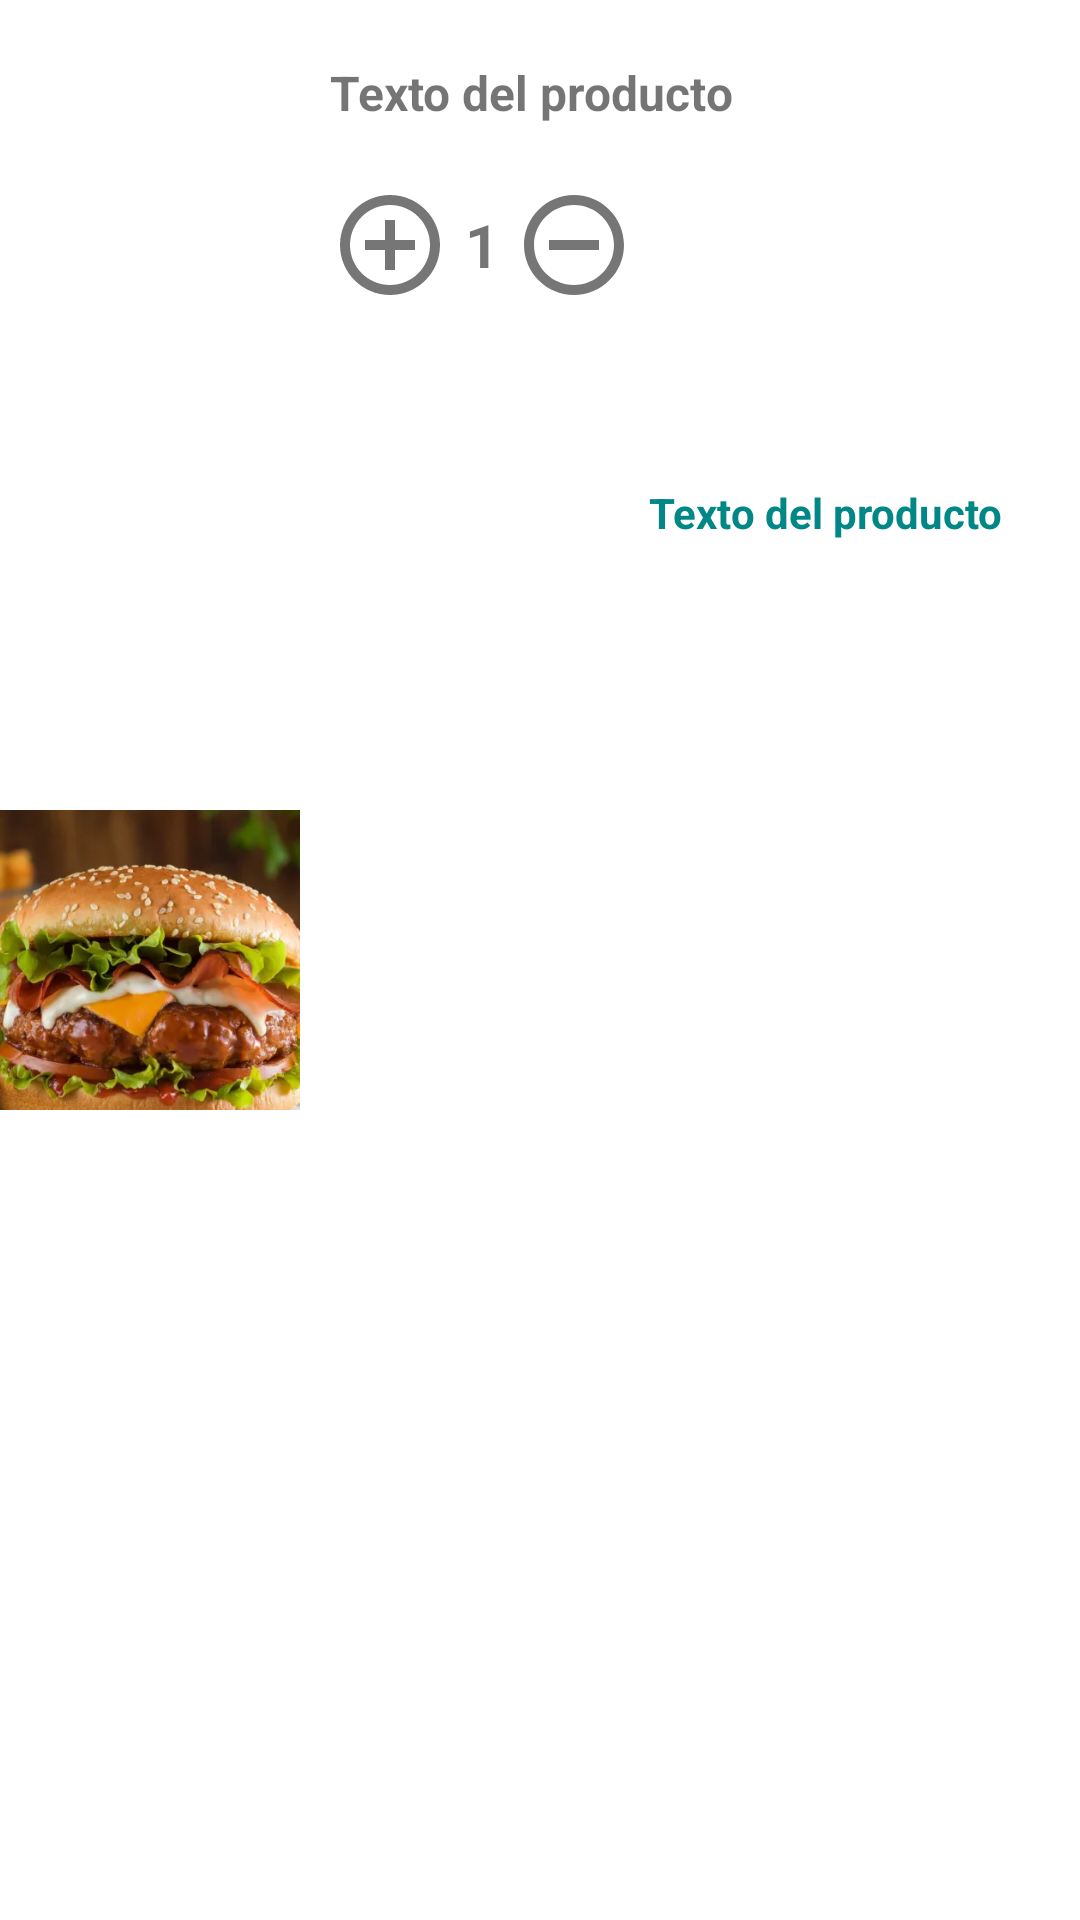

Reconstruct the res/layout file that produces this screen, plus the resources it refers to.
<!-- AndroidManifest.xml: application theme Theme.DeliveryKotlin -->
<!-- res/layout/cardview_bag_shop.xml -->
<?xml version="1.0" encoding="utf-8"?>
<androidx.constraintlayout.widget.ConstraintLayout xmlns:android="http://schemas.android.com/apk/res/android"
    xmlns:app="http://schemas.android.com/apk/res-auto"
    xmlns:tools="http://schemas.android.com/tools"
    android:layout_width="match_parent"
    android:layout_height="100dp"
    tools:context=".activities.client.ShoppingBag">


    <ImageView
        android:id="@+id/imageview_product"
        android:layout_width="100dp"
        android:layout_height="100dp"
        android:scaleType="centerCrop"
        android:src="@drawable/hamburg"
        app:layout_constraintBottom_toBottomOf="parent"
        app:layout_constraintStart_toStartOf="parent"
        app:layout_constraintTop_toTopOf="parent" />

    <TextView
        android:id="@+id/textview_price"
        android:layout_width="wrap_content"
        android:layout_height="wrap_content"
        android:layout_gravity="start"
        android:maxLines="2"
        android:text="Texto del producto"
        android:textColor="@color/teal_700"
        android:textStyle="bold"
        app:layout_constraintBottom_toBottomOf="parent"
        app:layout_constraintEnd_toEndOf="parent"
        app:layout_constraintHorizontal_bias="0.82"
        app:layout_constraintStart_toEndOf="@+id/imageview_product"
        app:layout_constraintTop_toTopOf="parent"
        app:layout_constraintVertical_bias="0.26" />

    <LinearLayout
        android:layout_width="0dp"
        android:layout_height="match_parent"
        android:layout_gravity="center"
        android:layout_weight="1"
        android:gravity="center_horizontal"
        android:orientation="vertical"

        app:layout_constraintBottom_toBottomOf="parent"
        app:layout_constraintEnd_toEndOf="parent"
        app:layout_constraintStart_toEndOf="@+id/imageview_product"
        app:layout_constraintTop_toTopOf="parent"
        app:layout_constraintVertical_bias="0.38">

        <TextView
            android:id="@+id/tetviewname"
            android:layout_width="wrap_content"
            android:layout_height="wrap_content"
            android:layout_gravity="start"
            android:layout_marginTop="20dp"
            android:maxLines="2"
            android:layout_marginLeft="10dp"
            android:text="Texto del producto"
            android:textSize="16sp"
            android:textStyle="bold" />

        <LinearLayout
            android:layout_width="match_parent"
            android:layout_height="wrap_content"
            android:layout_marginTop="20dp"
            android:orientation="horizontal">


            <ImageView

                android:id="@+id/imageview_add"
                android:layout_width="40dp"
                android:layout_height="40dp"
                android:layout_marginLeft="10dp"
                android:src="@drawable/ic_baseline_add_circle_outline_24" />

            <TextView
                android:id="@+id/textview_contador"
                android:layout_width="wrap_content"
                android:layout_height="wrap_content"
                android:layout_gravity="center"

                android:layout_marginLeft="5dp"
                android:layout_marginRight="5dp"
                android:gravity="center"
                android:orientation="vertical"
                android:text="1"
                android:textSize="20dp"
                android:textStyle="bold" />

            <ImageView
                android:id="@+id/imageview_remove"
                android:layout_width="40dp"
                android:layout_height="40dp"
                android:src="@drawable/ic_baseline_remove_circle_outline_24" />

            <ImageView
                android:id="@+id/imageview_delete"
                android:layout_width="30dp"

                android:layout_gravity="bottom"
                android:layout_height="30dp"
                android:layout_marginLeft="40dp"
                android:layout_weight="1"
                android:src="@drawable/ic_baseline_delete_24" />


        </LinearLayout>


    </LinearLayout>

</androidx.constraintlayout.widget.ConstraintLayout>
<!-- resources referenced by this layout -->
<resources>
  <color name="teal_700">#FF018786</color>
  <!-- drawable hamburg: webp bitmap (drawable, 30430 bytes) -->
  <!-- drawable ic_baseline_add_circle_outline_24 (drawable) -->
  <vector android:alpha="0.9" android:height="24dp"
      android:tint="?attr/colorControlNormal" android:viewportHeight="24"
      android:viewportWidth="24" android:width="24dp" xmlns:android="http://schemas.android.com/apk/res/android">
      <path android:fillColor="@android:color/white" android:pathData="M13,7h-2v4L7,11v2h4v4h2v-4h4v-2h-4L13,7zM12,2C6.48,2 2,6.48 2,12s4.48,10 10,10 10,-4.48 10,-10S17.52,2 12,2zM12,20c-4.41,0 -8,-3.59 -8,-8s3.59,-8 8,-8 8,3.59 8,8 -3.59,8 -8,8z"/>
  </vector>
  <!-- drawable ic_baseline_remove_circle_outline_24 (drawable) -->
  <vector android:alpha="0.9" android:height="24dp"
      android:tint="?attr/colorControlNormal" android:viewportHeight="24"
      android:viewportWidth="24" android:width="24dp" xmlns:android="http://schemas.android.com/apk/res/android">
      <path android:fillColor="@android:color/white" android:pathData="M7,11v2h10v-2L7,11zM12,2C6.48,2 2,6.48 2,12s4.48,10 10,10 10,-4.48 10,-10S17.52,2 12,2zM12,20c-4.41,0 -8,-3.59 -8,-8s3.59,-8 8,-8 8,3.59 8,8 -3.59,8 -8,8z"/>
  </vector>
  <style name="Theme.DeliveryKotlin" parent="Theme.MaterialComponents.Light.NoActionBar">
          
          <item name="colorPrimary">@color/green</item>
          <item name="colorPrimaryVariant">@color/green_accent</item>
          <item name="colorOnPrimary">@color/white</item>
          
          <item name="colorSecondary">@color/gray_light</item>
          <item name="colorSecondaryVariant">@color/gray</item>
          <item name="colorOnSecondary">@color/black</item>
          
          <item name="android:statusBarColor" tools:targetApi="l">?attr/colorPrimaryVariant</item>
          
      </style>
  <color name="green">#06CF67</color>
  <color name="green_accent">#0CA355</color>
  <color name="white">#FFFFFFFF</color>
  <color name="gray_light">#F5F5F5</color>
  <color name="gray">#e0e0e0</color>
  <color name="black">#FF000000</color>
</resources>
